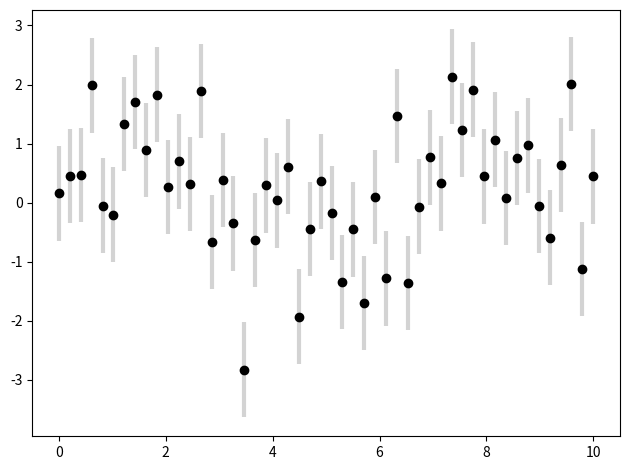

Source code (Python):
import numpy as np
from matplotlib import pyplot as plt

x = np.linspace(0, 10, 50)
dy = 0.8
y = np.sin(x) + dy * np.random.randn(50)

fig, ax = plt.subplots(1)
ax.errorbar(x, y, yerr=dy, marker='o', linestyle='', color='black', ecolor='lightgray', elinewidth=3, capsize=0)
# also xerr=...
plt.tight_layout()
plt.show()
